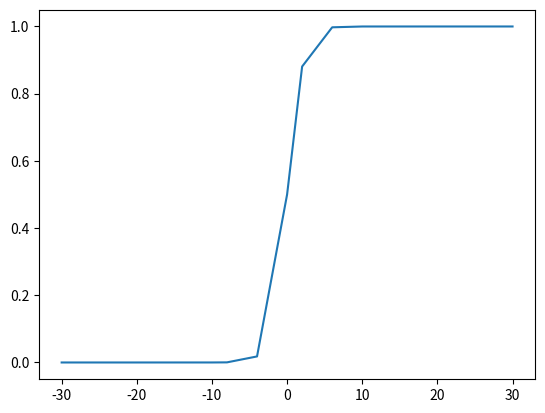

This figure's Python source:
import math
import numpy as np
import matplotlib.pyplot as plt

def sigmoid_(x):
    """
    Compute the sigmoid of a vector.
    Args:
    x: has to be an numpy.ndarray, a vector
    Returns:
    The sigmoid value as a numpy.ndarray.
    None if x is an empty numpy.ndarray.
    Raises:
    This function should not raise any Exception.
    """
    sig = np.array(1 / (1 + np.exp(-x)))
    return sig


if __name__ == "__main__":
    x = np.array(-4)
    print(sigmoid_(x))
    print(sigmoid_(np.array(2)))
    print(sigmoid_(np.array([[-4], [2], [0]])))
    x_plot = np.array([[-30], [-20], [-10], [-8],[-4], [0], [2],[6], [10], [20], [30]])
    y_sig = (sigmoid_(x_plot))
    print(y_sig)
    plt.plot(x_plot, y_sig)
    plt.show()

